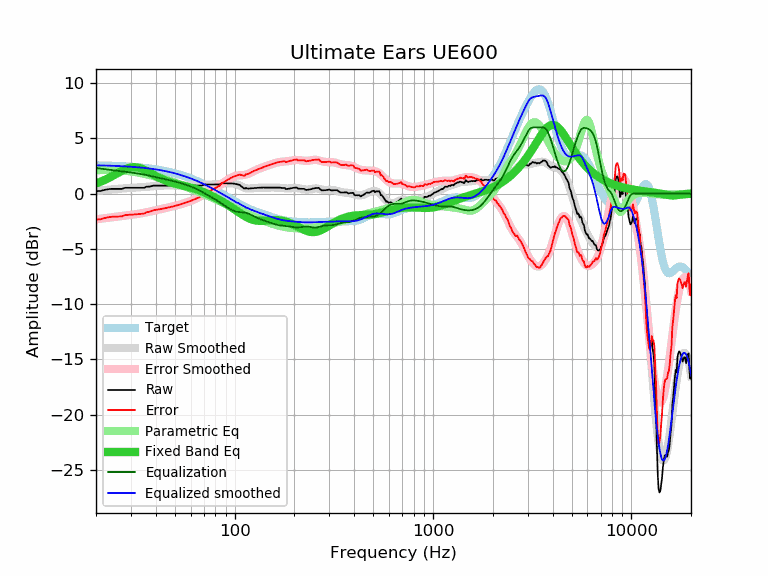

Data behind this chart, as committed beside it:
frequency, raw, error, smoothed, error_smoothed, equalization, parametric_eq, equalized_raw, equalized_smoothed, target
20, 0.24, -2.33, 0.25, -2.32, 2.32, 0.93, 2.56, 2.57, 2.57
21, 0.24, -2.32, 0.29, -2.27, 2.27, 1.07, 2.51, 2.56, 2.56
22, 0.34, -2.21, 0.32, -2.23, 2.23, 1.22, 2.56, 2.55, 2.55
23, 0.41, -2.13, 0.36, -2.18, 2.18, 1.39, 2.59, 2.54, 2.54
24, 0.44, -2.09, 0.39, -2.14, 2.14, 1.56, 2.58, 2.53, 2.53
25, 0.44, -2.08, 0.42, -2.10, 2.10, 1.74, 2.53, 2.52, 2.52
26, 0.44, -2.07, 0.45, -2.06, 2.06, 1.91, 2.49, 2.50, 2.50
27, 0.44, -2.05, 0.47, -2.02, 2.02, 2.07, 2.46, 2.49, 2.49
28, 0.54, -1.94, 0.49, -1.98, 1.98, 2.21, 2.52, 2.47, 2.47
29, 0.54, -1.92, 0.51, -1.95, 1.95, 2.31, 2.49, 2.46, 2.46
30, 0.54, -1.90, 0.52, -1.92, 1.92, 2.37, 2.45, 2.44, 2.44
31, 0.54, -1.88, 0.54, -1.88, 1.88, 2.40, 2.42, 2.42, 2.42
32, 0.54, -1.86, 0.55, -1.85, 1.85, 2.39, 2.38, 2.40, 2.40
33, 0.54, -1.84, 0.57, -1.81, 1.81, 2.34, 2.34, 2.38, 2.38
34, 0.54, -1.82, 0.59, -1.77, 1.77, 2.26, 2.30, 2.36, 2.36
35, 0.54, -1.80, 0.61, -1.73, 1.73, 2.17, 2.26, 2.33, 2.33
36, 0.64, -1.67, 0.63, -1.68, 1.68, 2.06, 2.32, 2.31, 2.31
37, 0.64, -1.65, 0.65, -1.64, 1.64, 1.94, 2.27, 2.28, 2.28
38, 0.68, -1.58, 0.66, -1.59, 1.59, 1.83, 2.27, 2.26, 2.26
39, 0.74, -1.49, 0.68, -1.55, 1.55, 1.72, 2.28, 2.23, 2.23
40, 0.74, -1.46, 0.70, -1.50, 1.50, 1.61, 2.24, 2.20, 2.20
41, 0.74, -1.43, 0.71, -1.46, 1.46, 1.51, 2.19, 2.17, 2.17
42, 0.74, -1.40, 0.72, -1.41, 1.41, 1.41, 2.15, 2.14, 2.14
43, 0.74, -1.37, 0.73, -1.37, 1.37, 1.33, 2.11, 2.10, 2.10
44, 0.74, -1.33, 0.74, -1.33, 1.33, 1.25, 2.07, 2.07, 2.07
45, 0.74, -1.30, 0.74, -1.29, 1.29, 1.18, 2.03, 2.04, 2.04
46, 0.74, -1.26, 0.74, -1.25, 1.25, 1.11, 1.99, 2.00, 2.00
47, 0.74, -1.23, 0.74, -1.22, 1.22, 1.05, 1.95, 1.96, 1.96
48, 0.74, -1.19, 0.74, -1.18, 1.18, 1.00, 1.92, 1.92, 1.92
49, 0.74, -1.15, 0.74, -1.14, 1.14, 0.95, 1.88, 1.88, 1.88
50, 0.74, -1.11, 0.74, -1.10, 1.10, 0.91, 1.84, 1.84, 1.84
51, 0.74, -1.06, 0.74, -1.06, 1.06, 0.86, 1.80, 1.80, 1.80
52, 0.74, -1.02, 0.74, -1.02, 1.02, 0.83, 1.76, 1.76, 1.76
53, 0.74, -0.98, 0.74, -0.98, 0.98, 0.79, 1.71, 1.71, 1.71
54, 0.74, -0.93, 0.74, -0.93, 0.93, 0.75, 1.67, 1.67, 1.67
55, 0.74, -0.89, 0.73, -0.89, 0.89, 0.72, 1.63, 1.62, 1.62
56, 0.74, -0.84, 0.73, -0.84, 0.84, 0.69, 1.58, 1.58, 1.58
57, 0.74, -0.79, 0.73, -0.80, 0.80, 0.66, 1.53, 1.53, 1.53
58, 0.74, -0.75, 0.73, -0.75, 0.75, 0.62, 1.49, 1.48, 1.48
59, 0.74, -0.70, 0.73, -0.70, 0.70, 0.59, 1.44, 1.43, 1.43
60, 0.74, -0.65, 0.73, -0.65, 0.65, 0.55, 1.39, 1.38, 1.39
61, 0.74, -0.60, 0.73, -0.60, 0.60, 0.52, 1.34, 1.33, 1.34
62, 0.74, -0.55, 0.73, -0.55, 0.55, 0.48, 1.29, 1.28, 1.28
63, 0.74, -0.50, 0.74, -0.50, 0.50, 0.44, 1.23, 1.23, 1.23
64, 0.74, -0.45, 0.74, -0.44, 0.44, 0.40, 1.18, 1.18, 1.18
65, 0.74, -0.39, 0.75, -0.38, 0.38, 0.36, 1.12, 1.13, 1.13
66, 0.74, -0.34, 0.75, -0.32, 0.32, 0.32, 1.06, 1.08, 1.08
67, 0.74, -0.29, 0.76, -0.26, 0.26, 0.27, 1.00, 1.02, 1.02
68, 0.74, -0.23, 0.77, -0.20, 0.20, 0.23, 0.93, 0.97, 0.97
69, 0.77, -0.15, 0.78, -0.13, 0.13, 0.18, 0.90, 0.92, 0.92
70, 0.84, -0.03, 0.79, -0.07, 0.07, 0.14, 0.91, 0.86, 0.86
71, 0.84, 0.03, 0.80, -0.01, 0.01, 0.09, 0.84, 0.81, 0.81
72, 0.84, 0.08, 0.81, 0.06, -0.06, 0.04, 0.78, 0.76, 0.76
73, 0.84, 0.13, 0.82, 0.12, -0.12, -0.01, 0.72, 0.70, 0.70
74, 0.84, 0.19, 0.82, 0.18, -0.18, -0.06, 0.66, 0.65, 0.65
75, 0.84, 0.24, 0.83, 0.24, -0.24, -0.11, 0.60, 0.59, 0.59
76, 0.84, 0.30, 0.83, 0.29, -0.29, -0.16, 0.54, 0.54, 0.54
77, 0.84, 0.35, 0.84, 0.35, -0.35, -0.21, 0.48, 0.48, 0.48
78, 0.84, 0.41, 0.84, 0.41, -0.41, -0.26, 0.43, 0.43, 0.43
79, 0.84, 0.46, 0.84, 0.47, -0.47, -0.31, 0.37, 0.38, 0.38
... 553 more rows
